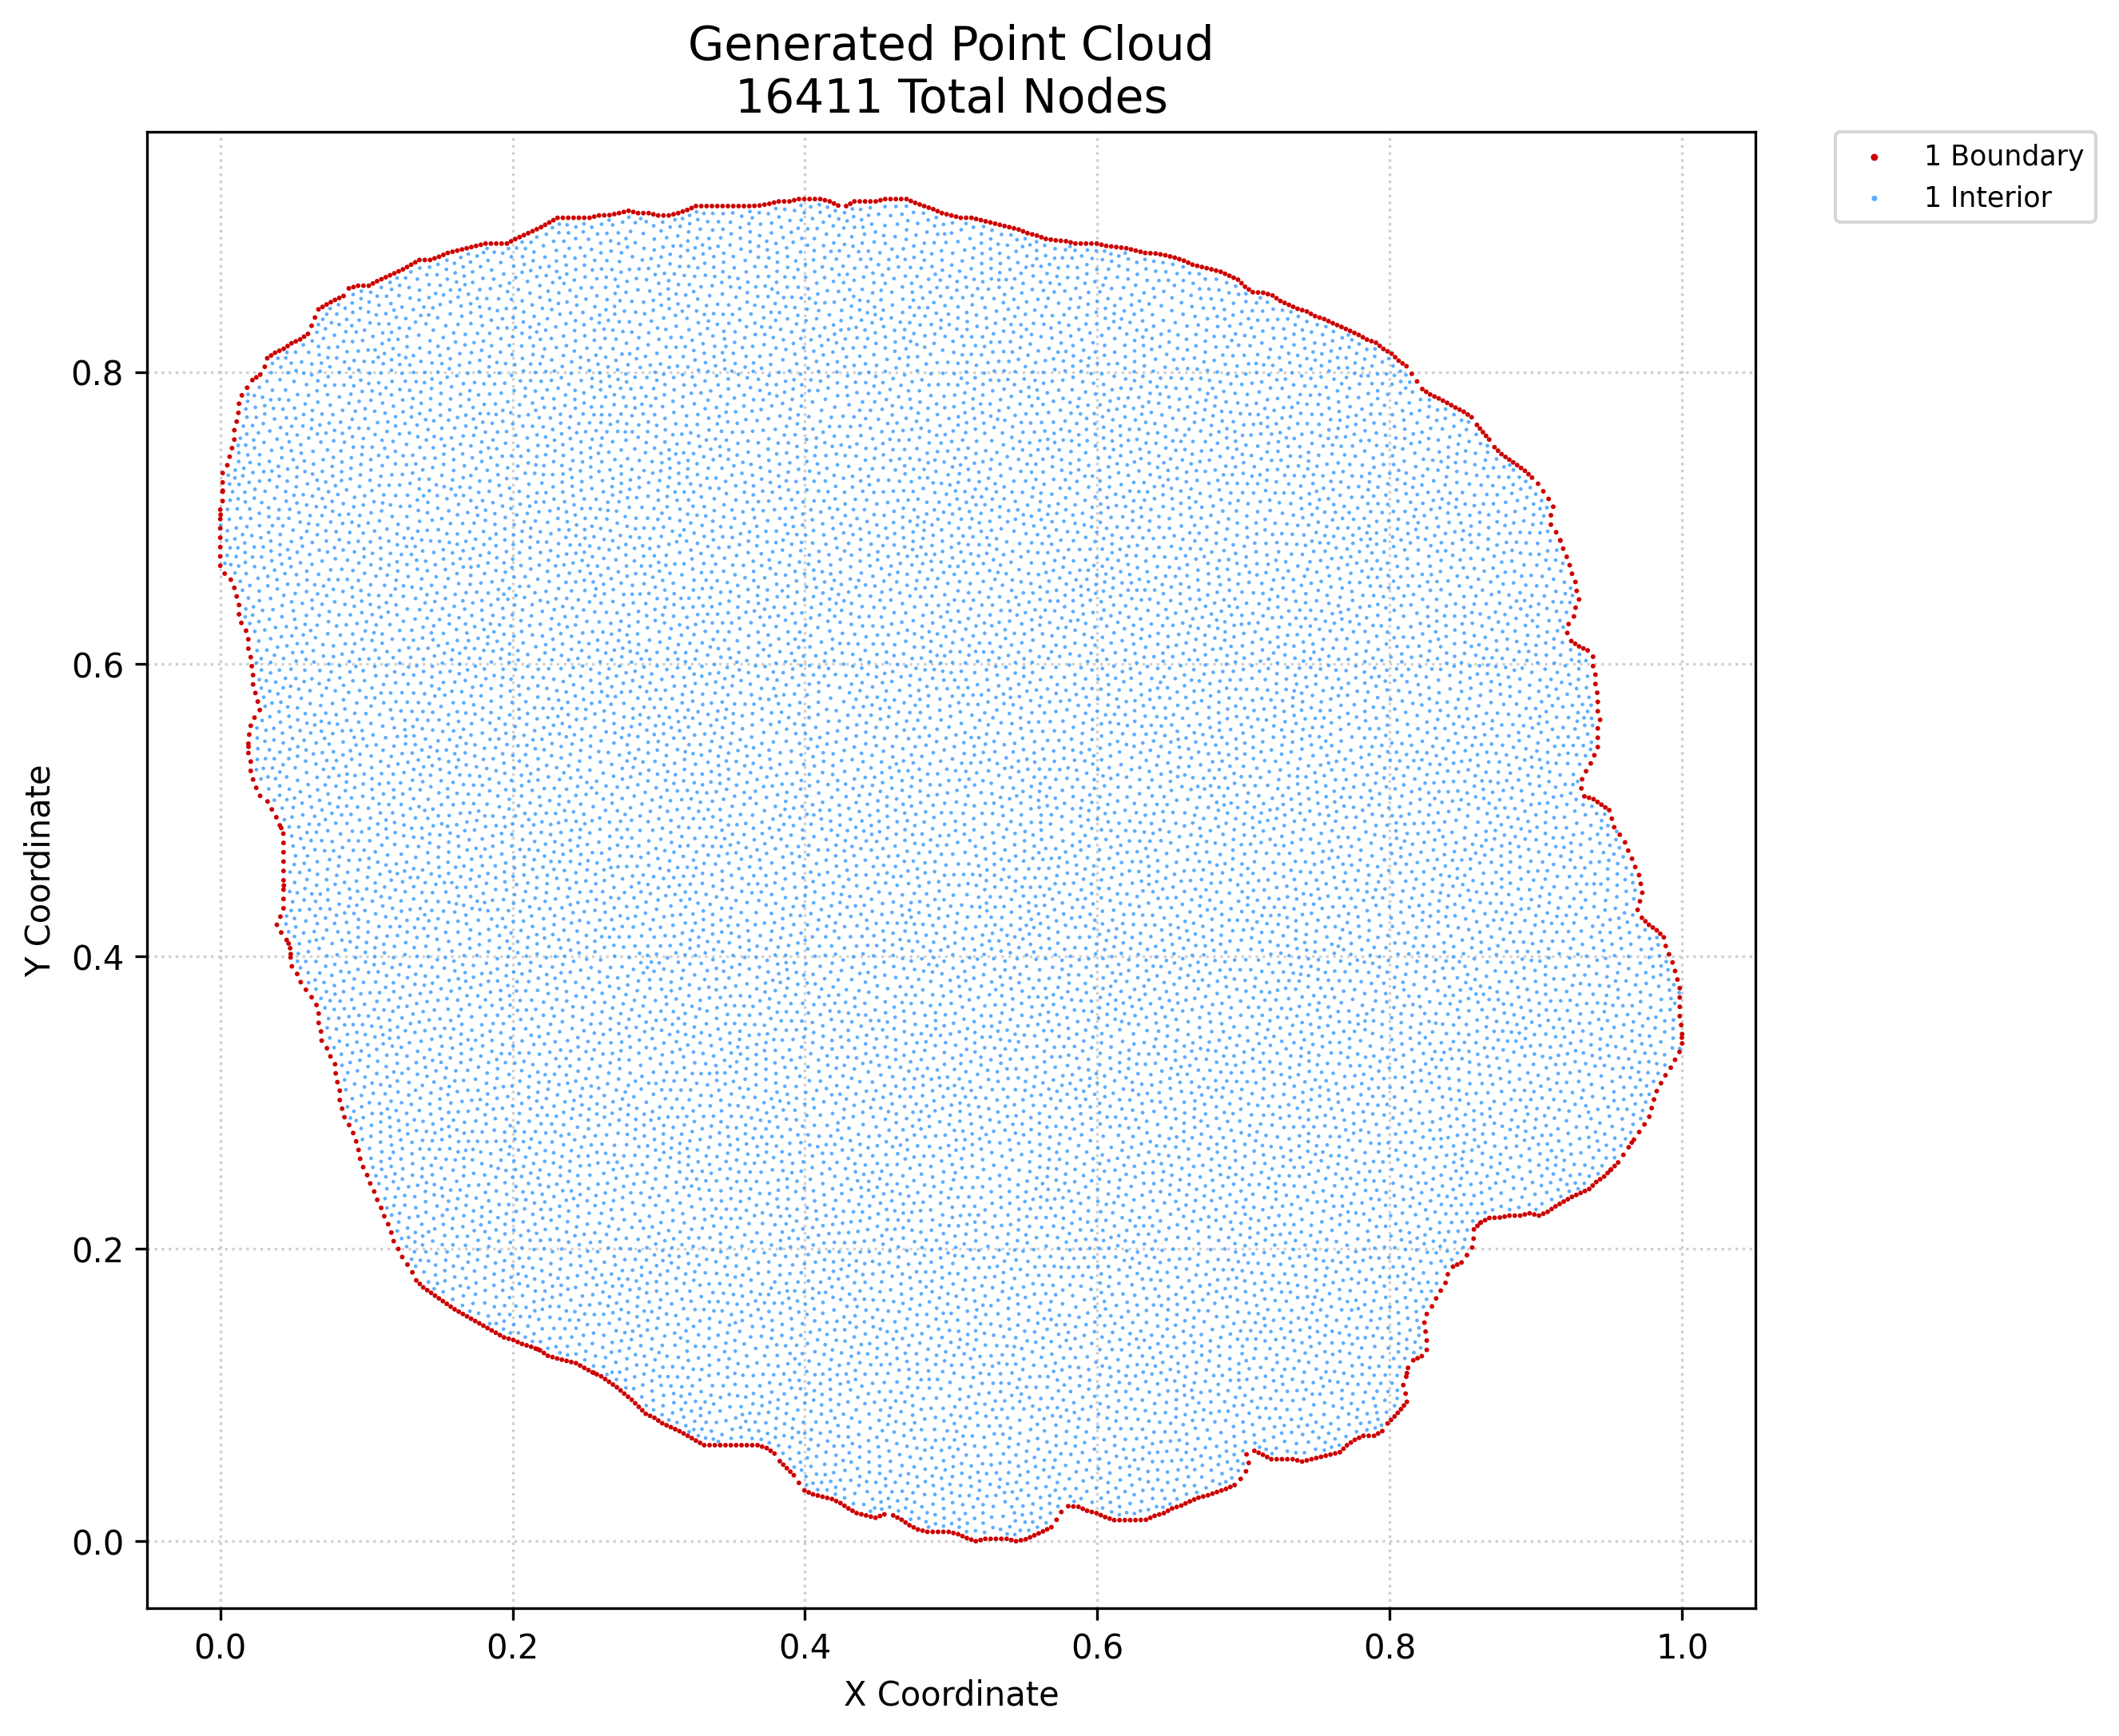

The data file committed next to this chart (first rows):
x, y, region, classification
0.0, 0.6674, 1, boundary
0.0, 0.6738, 1, boundary
0.0, 0.6802, 1, boundary
0.0, 0.6866, 1, boundary
0.0, 0.693, 1, boundary
0.0, 0.6994, 1, boundary
0.0, 0.7058, 1, boundary
0.001603, 0.7116, 1, boundary
0.001603, 0.718, 1, boundary
0.001603, 0.7244, 1, boundary
0.001635, 0.7308, 1, boundary
0.003041, 0.662, 1, boundary
0.004808, 0.7361, 1, boundary
0.00641, 0.742, 1, boundary
0.00719, 0.6579, 1, boundary
0.008013, 0.7479, 1, boundary
0.009615, 0.6523, 1, boundary
0.009615, 0.7537, 1, boundary
0.009615, 0.7601, 1, boundary
0.01122, 0.6464, 1, boundary
0.01122, 0.766, 1, boundary
0.01239, 0.772, 1, boundary
0.01282, 0.6342, 1, boundary
0.01282, 0.6406, 1, boundary
0.01282, 0.7783, 1, boundary
0.01442, 0.6283, 1, boundary
0.01477, 0.784, 1, boundary
0.01763, 0.623, 1, boundary
0.01838, 0.7892, 1, boundary
0.01923, 0.5393, 1, boundary
0.01923, 0.5457, 1, boundary
0.01923, 0.6107, 1, boundary
0.01915, 0.6171, 1, boundary
0.01982, 0.5519, 1, boundary
0.02083, 0.527, 1, boundary
0.02083, 0.5334, 1, boundary
0.02083, 0.5579, 1, boundary
0.02083, 0.6048, 1, boundary
0.02152, 0.5987, 1, boundary
0.02198, 0.7944, 1, boundary
0.02244, 0.5212, 1, boundary
0.02244, 0.5862, 1, boundary
0.02244, 0.5926, 1, boundary
0.0234, 0.5635, 1, boundary
0.02404, 0.5803, 1, boundary
0.02459, 0.5155, 1, boundary
0.02466, 0.7963, 1, boundary
0.02564, 0.5745, 1, boundary
0.02724, 0.51, 1, boundary
0.02701, 0.5687, 1, boundary
0.02733, 0.7982, 1, boundary
0.03045, 0.8035, 1, boundary
0.03234, 0.5061, 1, boundary
0.03213, 0.8094, 1, boundary
0.0348, 0.8112, 1, boundary
0.03526, 0.5007, 1, boundary
0.03748, 0.8131, 1, boundary
0.03834, 0.4953, 1, boundary
0.03871, 0.4217, 1, boundary
0.04074, 0.4897, 1, boundary
... 16,351 more rows
